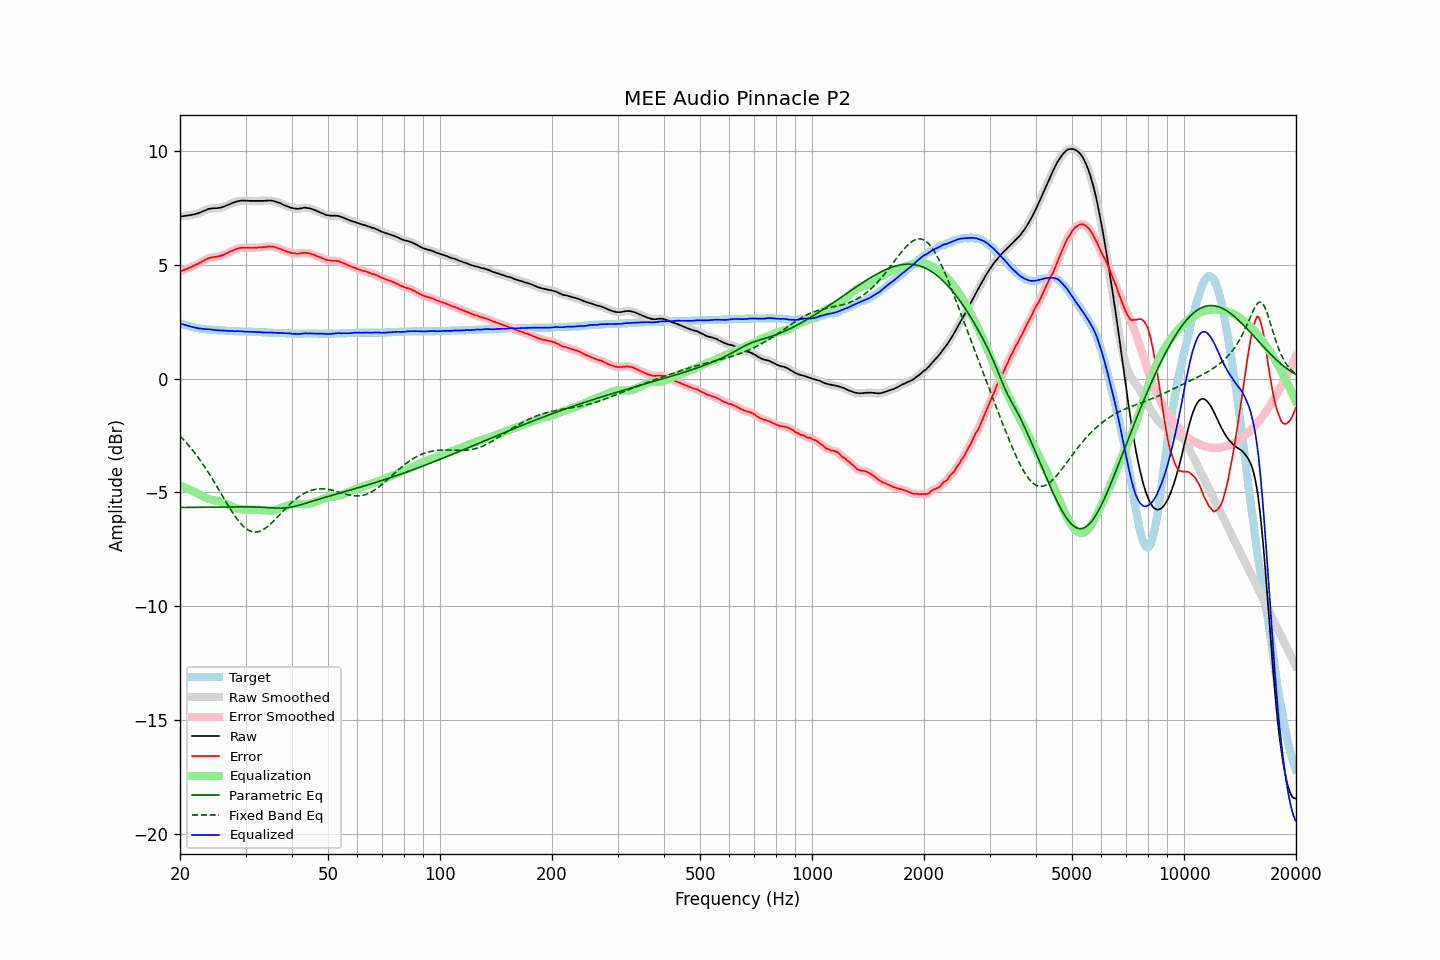

The data file committed next to this chart (first rows):
frequency, raw, error, smoothed, error_smoothed, equalization, parametric_eq, fixed_band_eq, equalized_raw, equalized_smoothed, target
20.00, 7.13, 4.70, 7.13, 4.70, -4.70, -5.66, -2.52, 2.43, 2.43, 2.43
20.20, 7.13, 4.73, 7.14, 4.73, -4.73, -5.66, -2.60, 2.40, 2.41, 2.40
20.40, 7.14, 4.76, 7.14, 4.76, -4.76, -5.66, -2.67, 2.38, 2.38, 2.38
20.61, 7.15, 4.79, 7.15, 4.79, -4.79, -5.66, -2.75, 2.36, 2.36, 2.36
20.81, 7.16, 4.82, 7.16, 4.82, -4.82, -5.66, -2.82, 2.35, 2.35, 2.34
21.02, 7.17, 4.85, 7.17, 4.85, -4.85, -5.66, -2.90, 2.32, 2.32, 2.32
21.23, 7.18, 4.88, 7.18, 4.88, -4.88, -5.66, -2.99, 2.30, 2.30, 2.30
21.44, 7.19, 4.91, 7.20, 4.91, -4.91, -5.66, -3.07, 2.28, 2.28, 2.28
21.66, 7.21, 4.95, 7.21, 4.94, -4.94, -5.66, -3.16, 2.27, 2.27, 2.26
21.87, 7.22, 4.97, 7.22, 4.98, -4.98, -5.66, -3.25, 2.25, 2.25, 2.25
22.09, 7.24, 5.01, 7.24, 5.01, -5.01, -5.66, -3.34, 2.23, 2.23, 2.23
22.31, 7.26, 5.04, 7.27, 5.04, -5.05, -5.66, -3.44, 2.22, 2.22, 2.22
22.54, 7.29, 5.08, 7.29, 5.08, -5.09, -5.66, -3.53, 2.21, 2.21, 2.21
22.76, 7.32, 5.12, 7.32, 5.12, -5.12, -5.66, -3.63, 2.20, 2.20, 2.20
22.99, 7.35, 5.16, 7.35, 5.16, -5.16, -5.66, -3.74, 2.19, 2.19, 2.19
23.22, 7.38, 5.20, 7.38, 5.20, -5.20, -5.65, -3.84, 2.18, 2.18, 2.18
23.45, 7.41, 5.24, 7.41, 5.24, -5.24, -5.65, -3.95, 2.18, 2.18, 2.17
23.69, 7.44, 5.28, 7.44, 5.28, -5.27, -5.65, -4.06, 2.18, 2.17, 2.16
23.92, 7.46, 5.30, 7.46, 5.30, -5.29, -5.65, -4.17, 2.17, 2.17, 2.16
24.16, 7.47, 5.32, 7.48, 5.32, -5.31, -5.65, -4.28, 2.16, 2.16, 2.15
24.40, 7.48, 5.33, 7.48, 5.33, -5.33, -5.65, -4.39, 2.15, 2.15, 2.15
24.65, 7.49, 5.35, 7.49, 5.34, -5.34, -5.65, -4.51, 2.15, 2.15, 2.14
24.89, 7.49, 5.35, 7.49, 5.35, -5.36, -5.65, -4.63, 2.14, 2.14, 2.14
25.14, 7.49, 5.36, 7.50, 5.36, -5.37, -5.64, -4.75, 2.13, 2.13, 2.13
25.39, 7.50, 5.38, 7.50, 5.38, -5.38, -5.64, -4.87, 2.12, 2.12, 2.12
25.65, 7.51, 5.39, 7.51, 5.40, -5.40, -5.64, -4.99, 2.11, 2.11, 2.12
25.91, 7.53, 5.42, 7.53, 5.42, -5.42, -5.64, -5.11, 2.11, 2.11, 2.11
26.16, 7.55, 5.44, 7.55, 5.44, -5.45, -5.64, -5.23, 2.11, 2.11, 2.11
26.43, 7.58, 5.47, 7.58, 5.47, -5.48, -5.64, -5.35, 2.11, 2.11, 2.11
26.69, 7.61, 5.51, 7.61, 5.51, -5.51, -5.64, -5.47, 2.11, 2.10, 2.10
26.96, 7.64, 5.54, 7.64, 5.54, -5.54, -5.64, -5.58, 2.10, 2.10, 2.10
27.23, 7.67, 5.58, 7.67, 5.58, -5.58, -5.64, -5.70, 2.10, 2.10, 2.09
27.50, 7.70, 5.61, 7.70, 5.61, -5.61, -5.64, -5.81, 2.09, 2.09, 2.09
27.77, 7.73, 5.64, 7.73, 5.64, -5.64, -5.63, -5.92, 2.09, 2.09, 2.09
28.05, 7.75, 5.67, 7.76, 5.67, -5.67, -5.63, -6.02, 2.08, 2.09, 2.08
28.33, 7.78, 5.70, 7.78, 5.70, -5.70, -5.63, -6.12, 2.09, 2.08, 2.08
28.62, 7.80, 5.72, 7.80, 5.72, -5.72, -5.63, -6.22, 2.09, 2.08, 2.08
28.90, 7.81, 5.74, 7.82, 5.74, -5.73, -5.63, -6.31, 2.08, 2.08, 2.07
29.19, 7.82, 5.75, 7.82, 5.75, -5.74, -5.63, -6.39, 2.08, 2.08, 2.07
29.48, 7.83, 5.76, 7.83, 5.75, -5.75, -5.63, -6.46, 2.08, 2.08, 2.07
29.78, 7.82, 5.75, 7.83, 5.76, -5.76, -5.63, -6.53, 2.07, 2.07, 2.07
30.08, 7.82, 5.75, 7.82, 5.75, -5.76, -5.63, -6.59, 2.07, 2.07, 2.07
30.38, 7.82, 5.76, 7.82, 5.75, -5.76, -5.63, -6.64, 2.07, 2.06, 2.06
30.68, 7.81, 5.75, 7.82, 5.75, -5.76, -5.63, -6.68, 2.06, 2.06, 2.06
30.99, 7.81, 5.75, 7.81, 5.75, -5.75, -5.64, -6.71, 2.06, 2.06, 2.06
31.30, 7.81, 5.75, 7.81, 5.75, -5.76, -5.64, -6.73, 2.06, 2.06, 2.06
31.61, 7.81, 5.76, 7.81, 5.76, -5.76, -5.64, -6.74, 2.06, 2.06, 2.05
31.93, 7.81, 5.76, 7.81, 5.76, -5.76, -5.64, -6.74, 2.05, 2.05, 2.05
32.24, 7.81, 5.76, 7.81, 5.76, -5.76, -5.64, -6.74, 2.05, 2.05, 2.05
32.57, 7.81, 5.77, 7.81, 5.77, -5.77, -5.65, -6.72, 2.05, 2.05, 2.04
32.89, 7.81, 5.77, 7.81, 5.77, -5.77, -5.65, -6.70, 2.04, 2.04, 2.04
33.22, 7.81, 5.77, 7.81, 5.78, -5.78, -5.65, -6.66, 2.03, 2.04, 2.04
33.55, 7.81, 5.78, 7.82, 5.78, -5.79, -5.66, -6.63, 2.03, 2.03, 2.03
33.89, 7.82, 5.79, 7.82, 5.79, -5.79, -5.66, -6.58, 2.03, 2.03, 2.03
34.23, 7.82, 5.79, 7.83, 5.80, -5.80, -5.67, -6.53, 2.02, 2.03, 2.03
34.57, 7.83, 5.81, 7.83, 5.80, -5.80, -5.67, -6.47, 2.03, 2.03, 2.02
34.92, 7.83, 5.81, 7.83, 5.81, -5.80, -5.68, -6.41, 2.03, 2.03, 2.02
35.27, 7.82, 5.80, 7.83, 5.81, -5.80, -5.68, -6.34, 2.02, 2.03, 2.02
35.62, 7.81, 5.80, 7.81, 5.80, -5.79, -5.68, -6.28, 2.02, 2.02, 2.01
35.97, 7.79, 5.78, 7.79, 5.78, -5.78, -5.69, -6.20, 2.02, 2.02, 2.01
... 635 more rows
